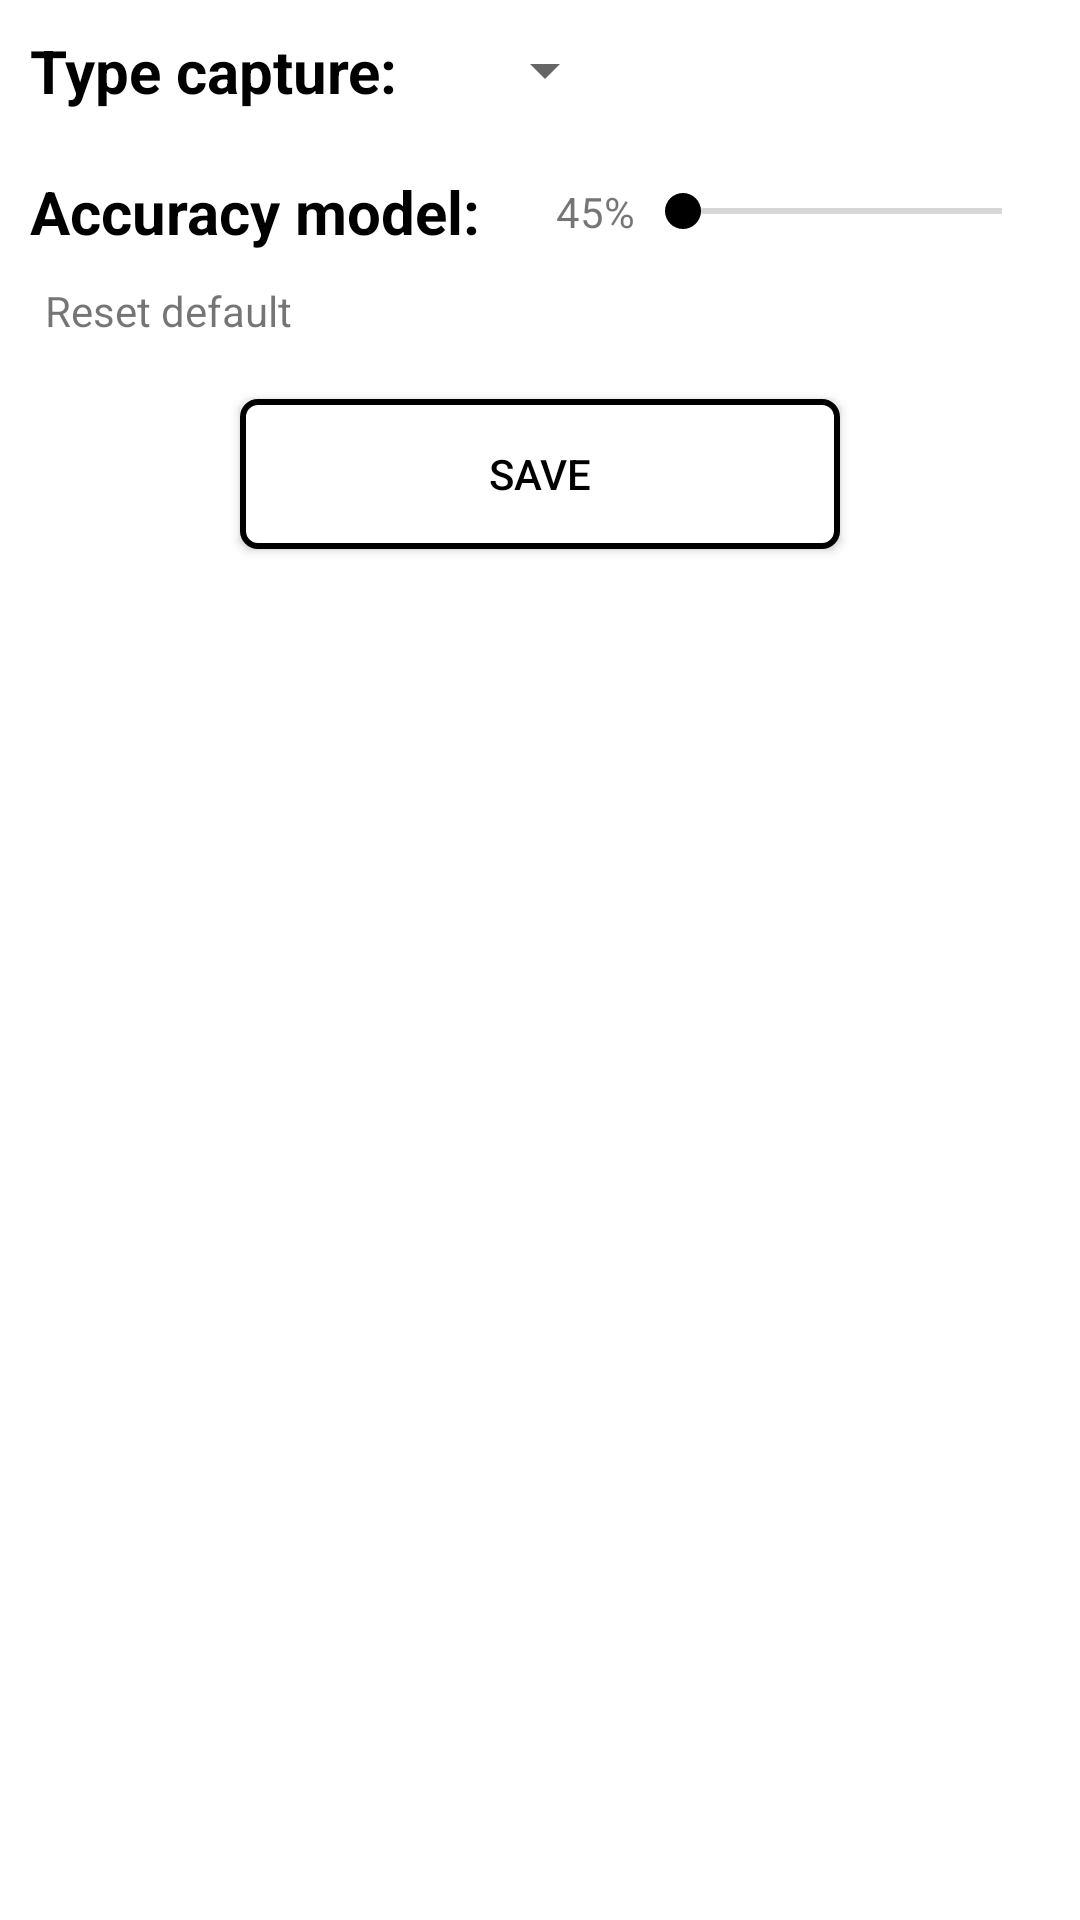

Produce the Android XML layout that renders to this screen, including the resource entries it uses.
<!-- AndroidManifest.xml: application theme Theme.PoseDetection -->
<!-- res/layout/activity_setting.xml -->
<?xml version="1.0" encoding="utf-8"?>
<LinearLayout xmlns:android="http://schemas.android.com/apk/res/android"
    xmlns:app="http://schemas.android.com/apk/res-auto"
    xmlns:tools="http://schemas.android.com/tools"
    android:layout_width="match_parent"
    android:layout_height="match_parent"
    tools:context=".SettingActivity"
    android:orientation="vertical"
    android:gravity="center_horizontal">
    <LinearLayout
        android:layout_width="match_parent"
        android:layout_height="wrap_content"
        android:padding="10dp"
        android:gravity="center_vertical">
        <TextView
            android:layout_width="wrap_content"
            android:layout_height="wrap_content"
            android:text="Type capture: "
            android:textColor="@color/black"
            android:textSize="20dp"
            android:textStyle="bold"
            android:layout_marginEnd="20dp"/>

        <Spinner
            android:layout_width="wrap_content"
            android:layout_height="wrap_content"
            android:id="@+id/typeCapture"/>
    </LinearLayout>

    <LinearLayout
        android:layout_width="match_parent"
        android:layout_height="wrap_content"
        android:padding="10dp"
        android:gravity="center_vertical">
        <TextView
            android:layout_width="wrap_content"
            android:layout_height="wrap_content"
            android:text="Accuracy model: "
            android:textColor="@color/black"
            android:textSize="20dp"
            android:textStyle="bold"
            android:layout_marginEnd="20dp"/>

        <LinearLayout
            android:layout_width="match_parent"
            android:layout_height="match_parent"
            android:gravity="center"
            android:orientation="horizontal">
            <TextView
                android:layout_width="wrap_content"
                android:layout_height="wrap_content"
                android:text="45"
                android:id="@+id/accuracy_textView"/>
            <TextView
                android:layout_width="wrap_content"
                android:layout_height="wrap_content"
                android:text="%"/>
            <SeekBar
                android:id="@+id/accuracy_seekbar"
                android:layout_width="match_parent"
                android:layout_height="match_parent"
                android:thumbTint="@color/black"
                android:progressTint="@color/black"
                android:max="100"
                android:min="0"/>
        </LinearLayout>
    </LinearLayout>
    <LinearLayout
        android:layout_width="match_parent"
        android:layout_height="wrap_content"
        android:padding="10dp"
        android:visibility="gone"
        android:id="@+id/deviation_angle_layout"
        android:gravity="center_vertical">
        <TextView
            android:layout_width="wrap_content"
            android:layout_height="wrap_content"
            android:text="Deviation angle: "
            android:textColor="@color/black"
            android:textSize="20dp"
            android:textStyle="bold"
            android:layout_marginEnd="20dp"/>

        <LinearLayout
            android:layout_width="match_parent"
            android:layout_height="match_parent"
            android:gravity="center"
            android:orientation="horizontal">
            <TextView
                android:layout_width="wrap_content"
                android:layout_height="wrap_content"
                android:text="15"
                android:id="@+id/match_score_textView"/>
            <TextView
                android:layout_width="wrap_content"
                android:layout_height="wrap_content"
                android:text=""/>
            <SeekBar
                android:id="@+id/match_score_seekbar"
                android:layout_width="match_parent"
                android:layout_height="match_parent"
                android:thumbTint="@color/black"
                android:progressTint="@color/black"
                android:max="360"
                android:min="0"/>
        </LinearLayout>
    </LinearLayout>

    <TextView
        android:layout_width="match_parent"
        android:layout_height="wrap_content"
        android:text="Reset default"
        android:paddingStart="15dp"
        android:id="@+id/reset_button"
        android:layout_marginBottom="20dp"/>




    <Button
        android:layout_width="200dp"
        android:layout_height="50dp"
        android:text="Save"
        android:textColor="@color/black"
        app:backgroundTint="@null"
        android:background="@drawable/button_background"
        android:id="@+id/done_button"/>

</LinearLayout>
<!-- resources referenced by this layout -->
<resources>
  <!-- drawable button_background (drawable) -->
  <?xml version="1.0" encoding="utf-8"?>
  <shape xmlns:android="http://schemas.android.com/apk/res/android"
      android:shape="rectangle">
      <stroke
          android:color="@color/black"
          android:width="2dp"/>
      <corners
          android:radius="5dp"/>
      <solid
          android:color="#ffff"/>
  
  
  
  </shape>
  <style name="Theme.PoseDetection" parent="Theme.MaterialComponents.Light.DarkActionBar">
          
          <item name="colorPrimary">@color/purple_500</item>
          <item name="colorPrimaryVariant">@color/purple_700</item>
          <item name="colorOnPrimary">@color/white</item>
          
          <item name="colorSecondary">@color/teal_200</item>
          <item name="colorSecondaryVariant">@color/teal_700</item>
          <item name="colorOnSecondary">@color/black</item>
          
          <item name="android:statusBarColor">?attr/colorPrimaryVariant</item>
          
  
  
      </style>
  <!-- not gathered from this repository: default colours our renderer supplied (Android Studio template values) -->
  <color name="purple_500">#FF6200EE</color>
  <color name="purple_700">#FF3700B3</color>
  <color name="teal_200">#FF03DAC5</color>
  <color name="teal_700">#FF018786</color>
  <color name="black">#FF000000</color>
  <color name="white">#FFFFFFFF</color>
</resources>
